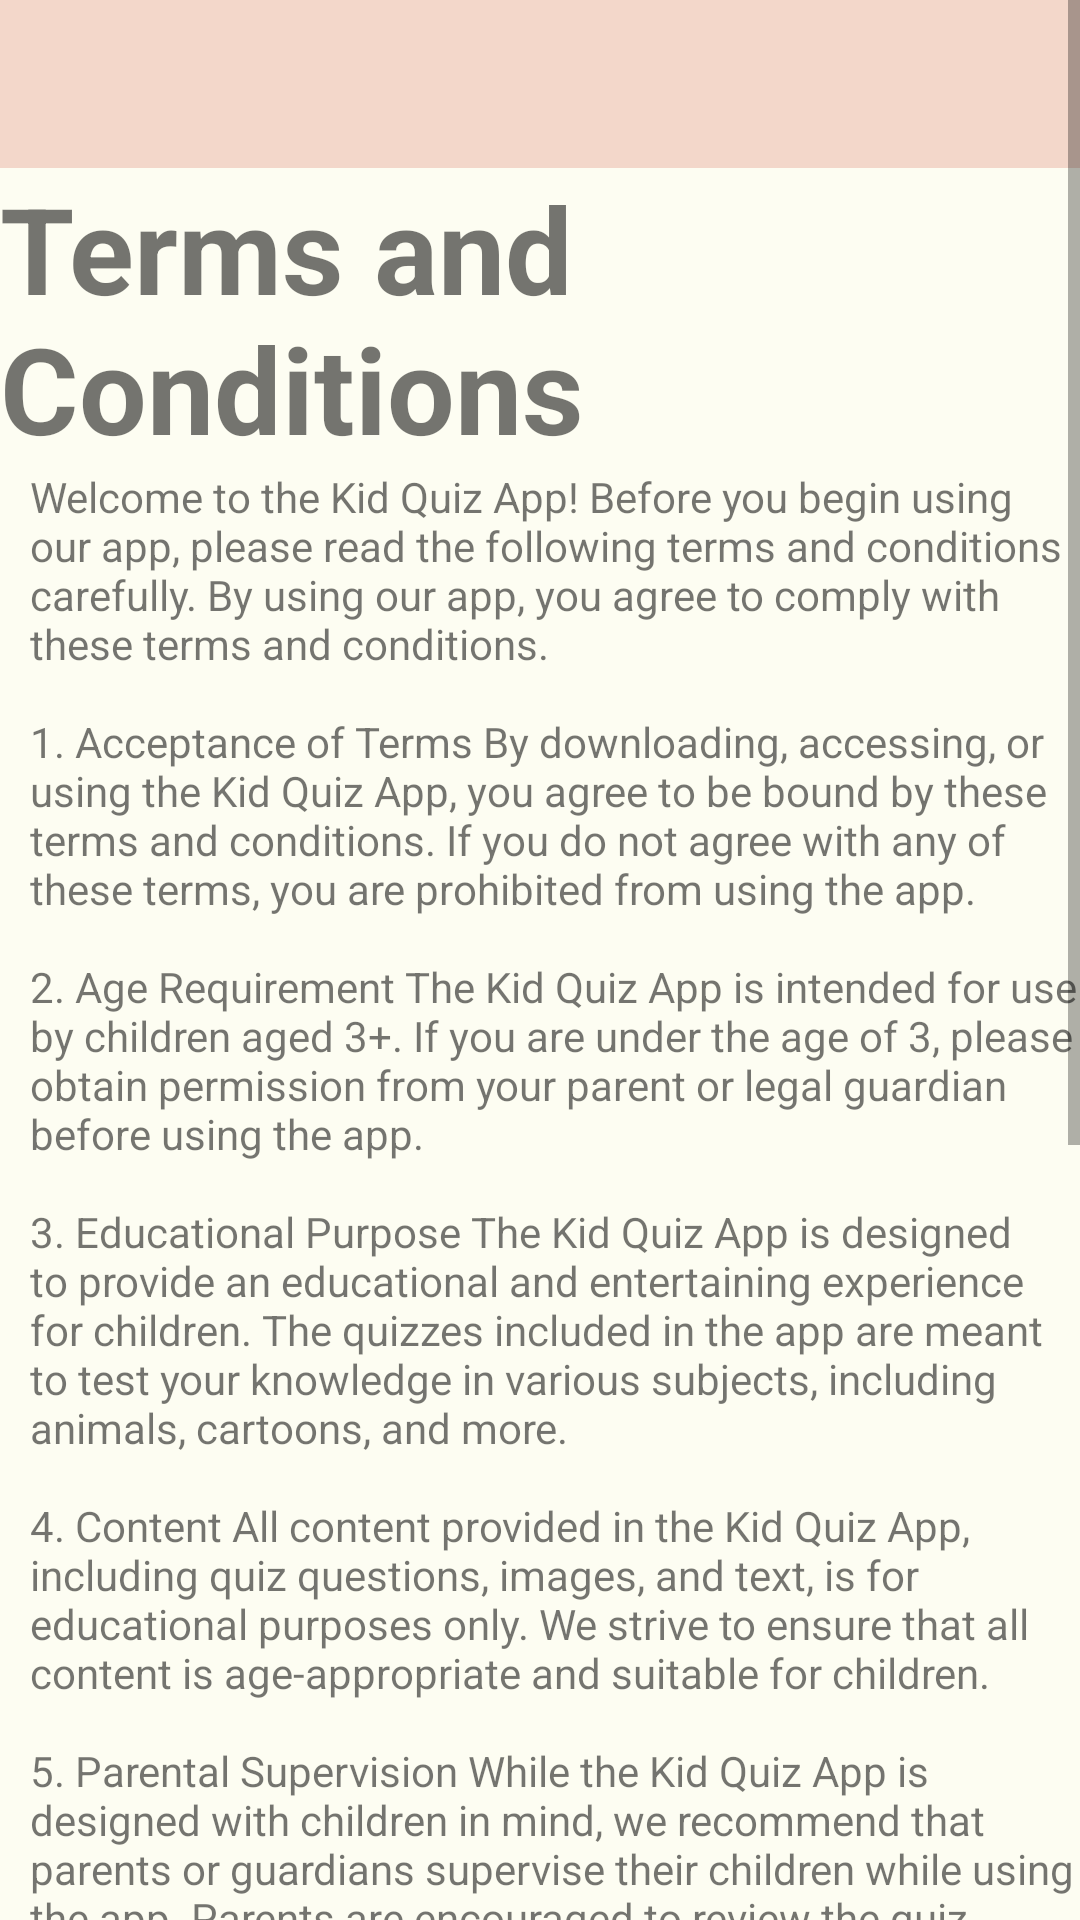

Here is an Android app screen rendered from its layout file. Give the layout XML and the strings, colors and styles it references.
<!-- AndroidManifest.xml: application theme Theme.QuizForKids -->
<!-- res/layout/activity_tand_c.xml -->
<?xml version="1.0" encoding="utf-8"?>
<androidx.drawerlayout.widget.DrawerLayout xmlns:android="http://schemas.android.com/apk/res/android"
    xmlns:app="http://schemas.android.com/apk/res-auto"
    xmlns:tools="http://schemas.android.com/tools"
    android:layout_width="match_parent"
    android:layout_height="match_parent"
    android:id="@+id/drawerLayout"
    tools:context=".TandC">

    <ScrollView
        android:layout_width="match_parent"
        android:layout_height="match_parent">

        <LinearLayout
            android:layout_width="match_parent"
            android:layout_height="wrap_content"
            android:orientation="vertical"
            android:background="#FDFDF2">

            <androidx.appcompat.widget.Toolbar
                android:layout_width="match_parent"
                android:layout_height="wrap_content"
                android:background="#F3D7CA">

                <ImageButton
                    android:id="@+id/nav_btn_TandC"
                    android:layout_width="wrap_content"
                    android:layout_height="wrap_content"
                    android:src="@drawable/nav_bar"
                    android:background="@android:color/transparent"/>

            </androidx.appcompat.widget.Toolbar>

            <TextView
                android:layout_width="wrap_content"
                android:layout_height="wrap_content"
                android:text="Terms and Conditions"
                android:textStyle="bold"
                android:textSize="40dp"
                android:layout_gravity="center"/>

            <TextView
                android:layout_width="wrap_content"
                android:layout_height="wrap_content"
                android:text="@string/terms_and_conditions_content"
                android:layout_marginStart="10dp"/>

        </LinearLayout>

    </ScrollView>

    <com.google.android.material.navigation.NavigationView
        android:id="@+id/navigationView_TandC"
        android:layout_width="wrap_content"
        android:layout_height="match_parent"
        android:layout_gravity="start"
        app:menu="@menu/drawer_items" />

</androidx.drawerlayout.widget.DrawerLayout>
<!-- resources referenced by this layout -->
<resources>
  <string name="terms_and_conditions_content">
      Welcome to the Kid Quiz App! Before you begin using our app, please read the following terms and conditions carefully. By using our app, you agree to comply with these terms and conditions.
  
      \n\n1. Acceptance of Terms
      By downloading, accessing, or using the Kid Quiz App, you agree to be bound by these terms and conditions. If you do not agree with any of these terms, you are prohibited from using the app.
  
      \n\n2. Age Requirement
      The Kid Quiz App is intended for use by children aged 3+. If you are under the age of 3, please obtain permission from your parent or legal guardian before using the app.
  
      \n\n3. Educational Purpose
      The Kid Quiz App is designed to provide an educational and entertaining experience for children. The quizzes included in the app are meant to test your knowledge in various subjects, including animals, cartoons, and more.
  
      \n\n4. Content
      All content provided in the Kid Quiz App, including quiz questions, images, and text, is for educational purposes only. We strive to ensure that all content is age-appropriate and suitable for children.
  
      \n\n5. Parental Supervision
      While the Kid Quiz App is designed with children in mind, we recommend that parents or guardians supervise their children while using the app. Parents are encouraged to review the quiz content and monitor their children\'s usage of the app.
  
      \n\n6. Privacy Policy
      We are committed to protecting the privacy of our users. Please refer to our Privacy Policy for information on how we collect, use, and disclose personal information.
  
      \n\n7. User Conduct
      Users of the Kid Quiz App are expected to conduct themselves in a respectful and appropriate manner. Any use of the app for malicious purposes or to harm others is strictly prohibited.
  
      \n\n8. Intellectual Property
      All intellectual property rights in the Kid Quiz App, including trademarks, copyrights, and patents, belong to the app developers. Users may not reproduce, distribute, or modify any content from the app without permission.
  
      \n\n9. Changes to Terms and Conditions
      We reserve the right to update or modify these terms and conditions at any time without prior notice. It is your responsibility to review these terms periodically for any changes.
  
      \n\nBy using the Kid Quiz App, you acknowledge that you have read, understood, and agree to these terms and conditions. Thank you for using our app!
      
  </string>
  <style name="Theme.QuizForKids" parent="Base.Theme.QuizForKids" />
  <style name="Base.Theme.QuizForKids" parent="Theme.Design.Light.NoActionBar">
          
          
      </style>
</resources>
